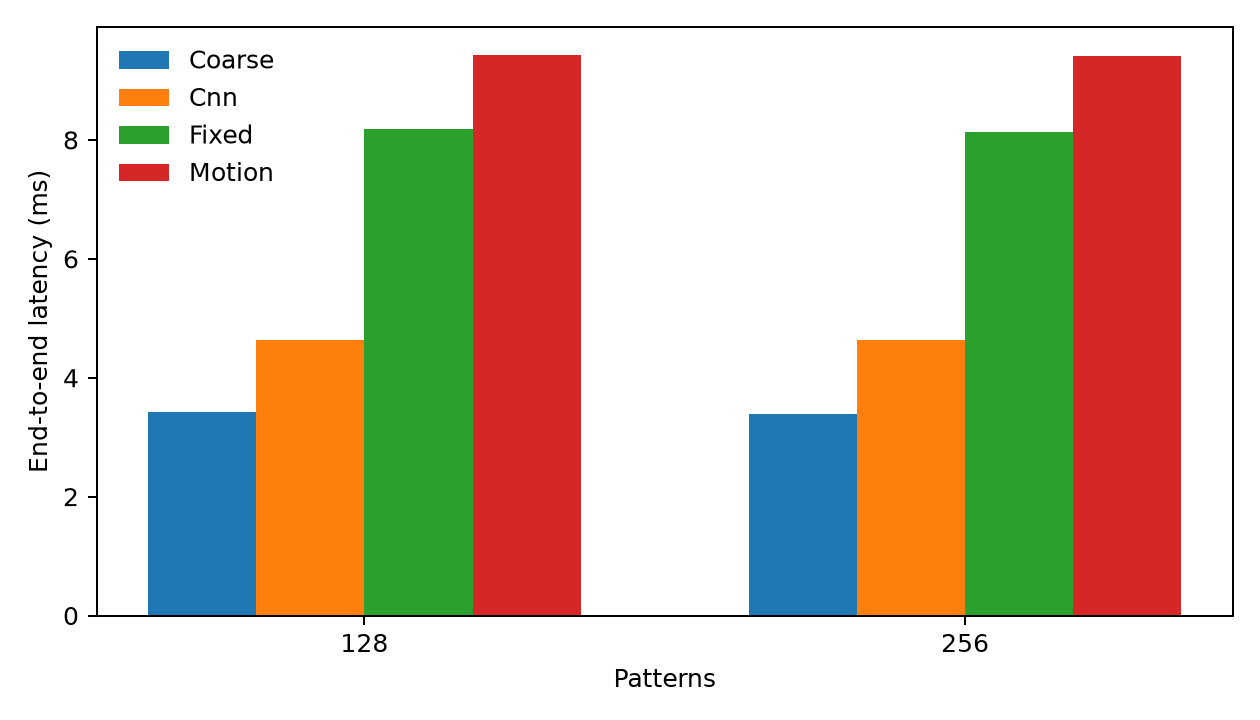

Source data for this figure (header and first rows):
pattern_count, method, end_to_end_median_ms, additional_pipeline_median_ms, refiner_only_median_ms, peak_cuda_memory_mb, additional_peak_cuda_memory_mb
128, coarse, 3.419, 0.0, 0, 24.43, 5.625
128, cnn, 4.642, 1.223, 1.027, 37.93, 19.12
128, fixed, 8.177, 4.758, 4.492, 39.62, 20.81
128, motion, 9.427, 6.008, 4.494, 39.62, 20.81
256, coarse, 3.387, 0.0, 0, 24.44, 5.625
256, cnn, 4.642, 1.255, 1.033, 37.94, 19.12
256, fixed, 8.136, 4.749, 4.395, 39.63, 20.81
256, motion, 9.418, 6.031, 4.442, 39.63, 20.81
